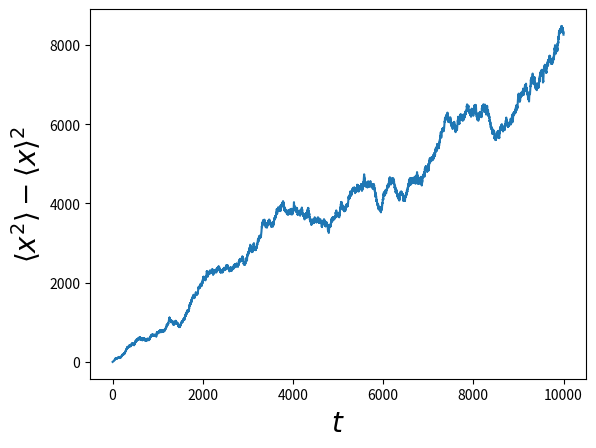

Source code (Python):
import numpy as np
import matplotlib.pyplot as plt

stories = 50
length = 10000
jumps = np.random.choice(np.array([-1, 1]), size=(length, stories))
trajectories = np.cumsum(jumps, axis=0)
plt.xlabel('$t$', fontsize=20)
plt.ylabel('$x$', fontsize=20)
plt.plot(trajectories)
plt.savefig('brownianmotion1.png')
plt.clf()
plt.xlabel('$t$', fontsize=20)
plt.ylabel(r'$\langle x\rangle$', fontsize=20)
plt.plot(np.mean(trajectories, axis=1))
plt.savefig('brownianmotion2.png')
plt.clf()
plt.xlabel('$t$', fontsize=20)
plt.ylabel(r'$\langle x^2\rangle-\langle x\rangle^2$', fontsize=20)
plt.plot(np.var(trajectories, axis=1))
plt.savefig('brownianmotion3.png')
